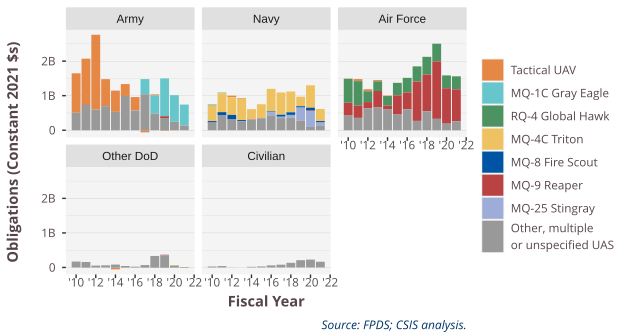

The data file committed next to this chart (first rows):
SubCustomer.DoD, TopProjectLabel, 2010, 2011, 2012, 2013, 2014, 2015, 2016, 2017, 2018, 2019, 2020, 2021
Army, Tactical UAV, 1.139, 1.324, 2.166, 0.7626, 0.6148, 0.3441, 0.3872, -0.06111, 0.03221, -0.01519, -0.002488, 0.001081
Army, MQ-1C Gray Eagle, , , , , , , , 0.4386, 0.5245, 1.094, 0.7647, 0.6046
Army, RQ-4 Global Hawk, 0.001068, , 0.0006621, -6.23113987076114e-06, , , 0.003016, , , , , 
Army, MQ-9 Reaper, , 0.01452, , 0.02349, , , , , , 0.05201, , 
Army, Other, multiple?or unspecified UAS, 0.5078, 0.7323, 0.5972, 0.6924, 0.5321, 0.9916, 0.5694, 1.041, 0.4809, 0.3536, 0.2502, 0.1376
Navy, Tactical UAV, 0.001791, 0.000226, 0.04688, 0.01895, 0.01066, -6.51480972735844e-08, , , , , , 
Navy, MQ-1C Gray Eagle, , , , , , , , , , , 0.000154, 0
Navy, RQ-4 Global Hawk, 0.02657, 0.01398, 0, 0, , 0, 4.42563422800586e-05, , 9.89091455334252e-05, 0.0006101, 0.0007144, -0.0002486
Navy, MQ-4C Triton, 0.4497, 0.5498, 0.5093, 0.6096, 0.2846, 0.4025, 0.656, 0.6434, 0.602, 0.274, 0.647, 0.3502
Navy, MQ-8 Fire Scout, 0.04329, 0.08235, 0.1337, 0.03512, 0.001736, 0.005755, 0.01649, 0.05838, 0.07457, 0.0394, 0.07958, 0.04172
Navy, MQ-9 Reaper, 0, , , , , , , , , , 0.01689, 
Navy, MQ-25 Stingray, , , , , , , 0.09639, 0.03897, 0.08424, 0.3737, 0.4606, 0.1006
Navy, Other, multiple?or unspecified UAS, 0.2222, 0.4408, 0.3104, 0.2591, 0.3166, 0.3435, 0.4299, 0.3519, 0.3595, 0.2817, 0.09592, 0.1235
Air Force, Tactical UAV, 0.008751, 0.06035, 0.05831, 0.03625, 0.01422, 0.004949, 0, 7.4924419972278e-05, , , , 0
Air Force, MQ-1C Gray Eagle, , , , , , 0.0001065, -9.19947347322472e-06, , , , , 
Air Force, RQ-4 Global Hawk, 0.688, 0.7043, 0.3142, 0.2798, 0.2761, 0.3603, 0.4221, 0.4374, 0.51, 0.5134, 0.3712, 0.3769
Air Force, MQ-9 Reaper, 0.375, 0.3591, 0.1783, 0.4782, 0.1019, 0.555, 0.4901, 1.14, 1.066, 1.661, 1.026, 0.9238
Air Force, Other, multiple?or unspecified UAS, 0.4234, 0.3579, 0.6361, 0.6581, 0.6121, 0.4535, 0.6042, 0.2705, 0.5487, 0.3296, 0.1895, 0.2598
Other DoD, Tactical UAV, 0, -0.007737, -1.56595288076604e-05, -0.0009639, -0.05183, -3.59368548905134e-08, 0, -7.386491446667e-05, -5.06640011973022e-06, -0.007659, -0.0006266, -0.0005524
Other DoD, MQ-1C Gray Eagle, , , , , , , , , , , 0, 
Other DoD, RQ-4 Global Hawk, -0.0005792, -0.002539, -0.0009451, , -0.002557, -0.006347, -0.002917, -0.006056, -0.008639, -0.006506, -0.004332, -0.01029
Other DoD, MQ-4C Triton, , , , -0.0001551, , , , -0.0004807, 0, 0.0007693, 0.0213, -0.0001434
Other DoD, MQ-8 Fire Scout, , , , , , , , , 0, 0.0008393, 0.001406, -0.0002277
Other DoD, MQ-9 Reaper, , -4.84431701757056e-05, -2.48212280486637e-05, -0.0004207, -0.0009951, -5.37264126077212e-05, -0.0001307, 0.001138, 9.82431348011851e-05, 0.01834, -0.0005217, -0.002994
Other DoD, MQ-25 Stingray, , , , , , , , 0, , , 0, 
Other DoD, Other, multiple?or unspecified UAS, 0.1709, 0.1578, 0.05458, 0.06201, 0.08413, 0.04233, 0.02252, 0.06909, 0.3335, 0.349, 0.04711, -0.0006703
Civilian, Other, multiple?or unspecified UAS, 0.02828, 0.04125, 0.00339, 0.0001276, 0.01889, 0.02899, 0.06028, 0.08082, 0.1346, 0.2107, 0.2276, 0.166
